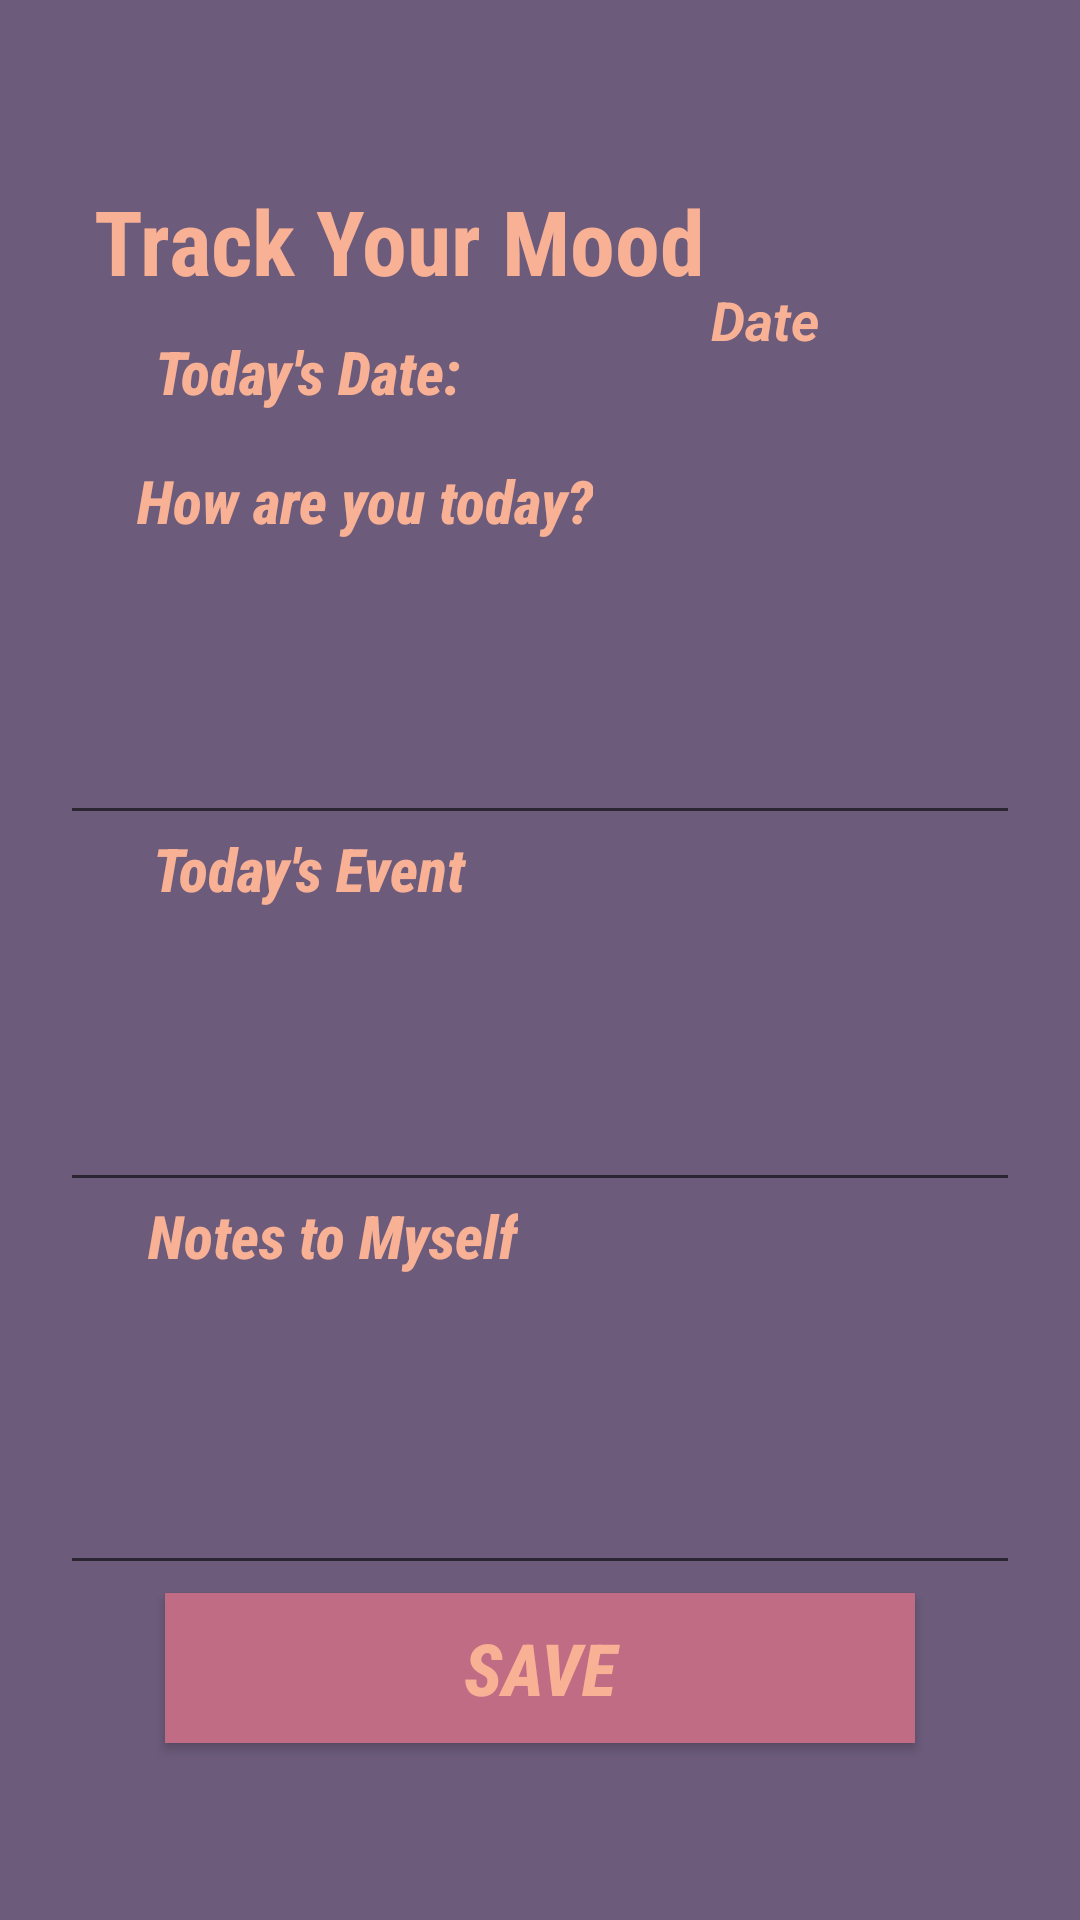

Layout XML and referenced resources for this Android screen:
<!-- AndroidManifest.xml: application theme AppTheme -->
<!-- res/layout/activity_input.xml -->
<?xml version="1.0" encoding="utf-8"?>
<androidx.constraintlayout.widget.ConstraintLayout xmlns:android="http://schemas.android.com/apk/res/android"
    xmlns:app="http://schemas.android.com/apk/res-auto"
    xmlns:tools="http://schemas.android.com/tools"
    android:layout_width="match_parent"
    android:layout_height="match_parent"
    android:background="@color/ungubiru"
    tools:context=".InputActivity">

    <TextView
        android:layout_width="wrap_content"
        android:layout_height="wrap_content"
        android:fontFamily="sans-serif-condensed"
        android:text="@string/track_your_mood"
        android:textColor="@color/salmon"
        android:textSize="30sp"
        android:textStyle="bold"
        app:layout_constraintBottom_toBottomOf="parent"
        app:layout_constraintHorizontal_bias="0.2"
        app:layout_constraintLeft_toLeftOf="parent"
        app:layout_constraintRight_toRightOf="parent"
        app:layout_constraintTop_toTopOf="parent"
        app:layout_constraintVertical_bias="0.1" />

    <TextView
        android:id="@+id/textView"
        android:layout_width="wrap_content"
        android:layout_height="wrap_content"
        android:fontFamily="sans-serif-condensed-medium"
        android:text="@string/today_s_date"
        android:textColor="@color/salmon"
        android:textSize="20sp"
        android:textStyle="bold|italic"
        app:layout_constraintBottom_toBottomOf="parent"
        app:layout_constraintEnd_toEndOf="parent"
        app:layout_constraintHorizontal_bias="0.2"
        app:layout_constraintStart_toStartOf="parent"
        app:layout_constraintTop_toTopOf="parent"
        app:layout_constraintVertical_bias="0.18" />

    <EditText
        android:id="@+id/moodinput"
        android:layout_width="320dp"
        android:layout_height="100dp"
        android:ems="10"
        android:gravity="start|top"
        android:inputType="textMultiLine"
        android:textColor="@color/salmon"
        android:textStyle="bold"
        app:layout_constraintBottom_toTopOf="@+id/textView4"
        app:layout_constraintEnd_toEndOf="parent"
        app:layout_constraintHorizontal_bias="0.497"
        app:layout_constraintStart_toStartOf="parent"
        app:layout_constraintTop_toBottomOf="@+id/textView2"
        android:autofillHints="write your current mood" />

    <TextView
        android:id="@+id/textView4"
        android:layout_width="wrap_content"
        android:layout_height="wrap_content"
        android:fontFamily="sans-serif-condensed-medium"
        android:text="@string/today_s_event"
        android:textColor="@color/salmon"
        android:textSize="20sp"
        android:textStyle="bold|italic"
        app:layout_constraintBottom_toBottomOf="parent"
        app:layout_constraintHorizontal_bias="0.2"
        app:layout_constraintLeft_toLeftOf="parent"
        app:layout_constraintRight_toRightOf="parent"
        app:layout_constraintTop_toTopOf="parent"
        app:layout_constraintVertical_bias="0.45" />

    <EditText
        android:id="@+id/descinput"
        android:layout_width="320dp"
        android:layout_height="100dp"
        android:ems="10"
        android:gravity="start|top"
        android:inputType="textMultiLine"
        android:textColor="@color/salmon"
        android:textStyle="bold"
        app:layout_constraintBottom_toTopOf="@+id/save"
        app:layout_constraintEnd_toEndOf="parent"
        app:layout_constraintStart_toStartOf="parent"
        app:layout_constraintTop_toBottomOf="@+id/textView5" />

    <TextView
        android:id="@+id/textView2"
        android:layout_width="wrap_content"
        android:layout_height="wrap_content"
        android:fontFamily="sans-serif-condensed-medium"
        android:text="@string/how_are_you_today"
        android:textColor="@color/salmon"
        android:textSize="20sp"
        android:textStyle="bold|italic"
        app:layout_constraintBottom_toBottomOf="parent"
        app:layout_constraintEnd_toEndOf="parent"
        app:layout_constraintHorizontal_bias="0.219"
        app:layout_constraintStart_toStartOf="parent"
        app:layout_constraintTop_toTopOf="parent"
        app:layout_constraintVertical_bias="0.25" />

    <TextView
        android:id="@+id/textView5"
        android:layout_width="wrap_content"
        android:layout_height="wrap_content"
        android:fontFamily="sans-serif-condensed-medium"
        android:text="@string/notes_to_myself"
        android:textColor="@color/salmon"
        android:textSize="20sp"
        android:textStyle="bold|italic"
        app:layout_constraintBottom_toBottomOf="parent"
        app:layout_constraintHorizontal_bias="0.209"
        app:layout_constraintLeft_toLeftOf="parent"
        app:layout_constraintRight_toRightOf="parent"
        app:layout_constraintTop_toTopOf="parent"
        app:layout_constraintVertical_bias="0.65" />

    <EditText
        android:id="@+id/eventinput"
        android:layout_width="320dp"
        android:layout_height="100dp"
        android:ems="10"
        android:gravity="start|top"
        android:inputType="textMultiLine"
        android:textColor="@color/salmon"
        android:textStyle="bold"
        app:layout_constraintBottom_toTopOf="@+id/textView5"
        app:layout_constraintEnd_toEndOf="parent"
        app:layout_constraintStart_toStartOf="parent"
        app:layout_constraintTop_toBottomOf="@+id/textView4"
        android:autofillHints="any meaningful event today?" />

    <Button
        android:id="@+id/save"
        android:layout_width="250dp"
        android:layout_height="50dp"
        android:background="@color/pinkungu"
        android:fontFamily="sans-serif-condensed-medium"
        android:text="@string/save"
        android:textColor="@color/salmon"
        android:textSize="24sp"
        android:textStyle="bold|italic"
        app:layout_constraintBottom_toBottomOf="parent"
        app:layout_constraintEnd_toEndOf="parent"
        app:layout_constraintStart_toStartOf="parent"
        app:layout_constraintTop_toTopOf="parent"
        app:layout_constraintVertical_bias="0.9" />

    <TextView
        android:id="@+id/dateinput"
        android:layout_width="200dp"
        android:layout_height="50dp"
        android:ems="10"
        android:text="@string/date"
        android:textAlignment="center"
        android:textColor="@color/salmon"
        android:textSize="18sp"
        android:textStyle="bold|italic"
        app:layout_constraintBottom_toBottomOf="parent"
        app:layout_constraintEnd_toEndOf="parent"
        app:layout_constraintHorizontal_bias="0.16"
        app:layout_constraintStart_toEndOf="@+id/textView"
        app:layout_constraintTop_toTopOf="parent"
        app:layout_constraintVertical_bias="0.16000003" />

</androidx.constraintlayout.widget.ConstraintLayout>
<!-- resources referenced by this layout -->
<resources>
  <color name="pinkungu">#C06C84</color>
  <color name="salmon">#F8B195</color>
  <color name="ungubiru">#6C5B7B</color>
  <string name="date">Date</string>
  <string name="how_are_you_today">How are you today?</string>
  <string name="notes_to_myself">Notes to Myself</string>
  <string name="save">Save</string>
  <string name="today_s_date">Today\'s Date:</string>
  <string name="today_s_event">Today\'s Event</string>
  <string name="track_your_mood">Track Your Mood</string>
  <style name="AppTheme" parent="Theme.AppCompat.Light.NoActionBar">
          
          <item name="colorPrimary">@color/pinkungu</item>
          <item name="colorPrimaryDark">@color/ungubiru</item>
          <item name="colorAccent">@color/pink</item>
      </style>
  <color name="pink">#F67280</color>
</resources>
